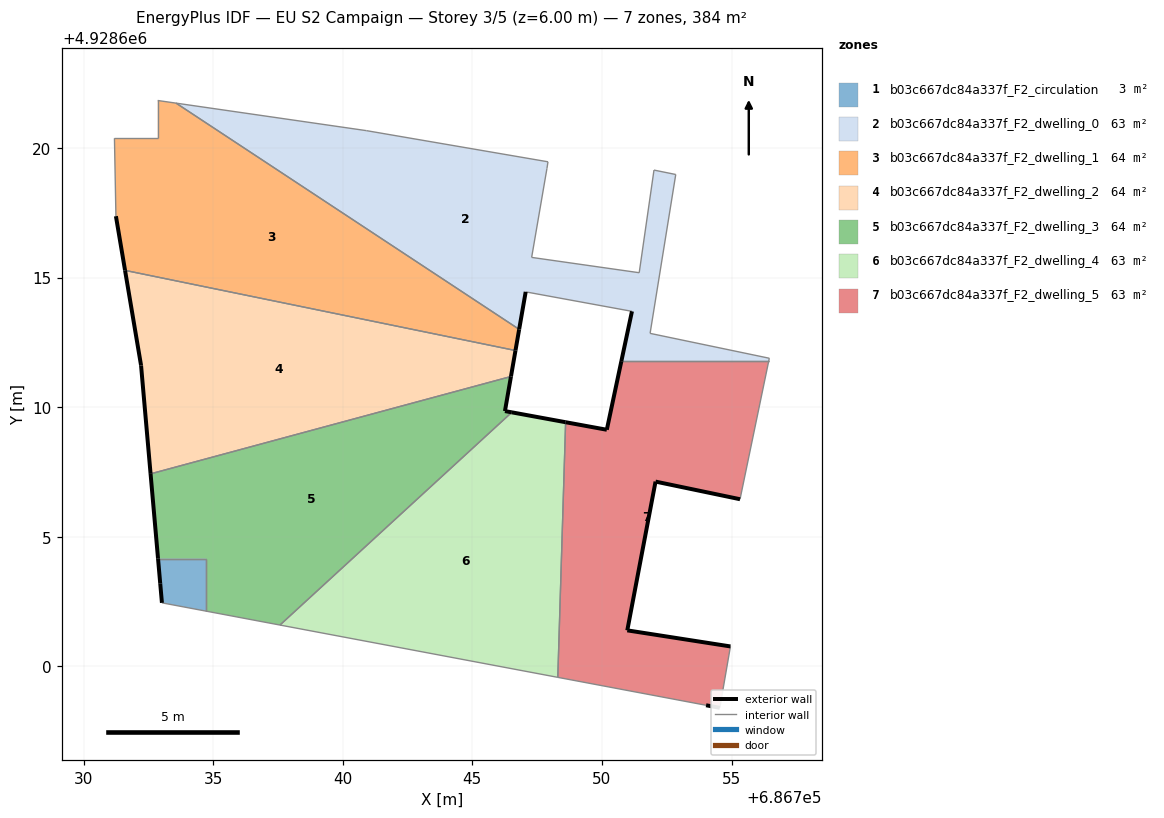
=== STOREY PLAN SPEC (per zone: floor XY polygon, exterior-wall plan segments, windows/doors) ===
zone 1: b03c667dc84a337f_F2_circulation  (3.3 m²)
  floor: (686734.73, 4928602.14) (686734.73, 4928604.16) (686732.87, 4928604.16) (686732.96, 4928603.19) (686733.02, 4928602.46)
  exterior wall: (686733.02, 4928602.46) – (686732.96, 4928603.19)  [0.7 m]
  exterior wall: (686732.96, 4928603.19) – (686732.87, 4928604.16)  [1.0 m]
  interior walls: 3
zone 2: b03c667dc84a337f_F2_dwelling_0  (63.3 m²)
  floor: (686756.44, 4928611.78) (686756.46, 4928611.89) (686751.86, 4928612.85) (686752.85, 4928618.98) (686752.01, 4928619.15) (686751.44, 4928615.19) (686747.29, 4928615.78) (686747.88, 4928619.21) (686747.92, 4928619.47) (686740.92, 4928620.67) (686733.57, 4928621.74) (686746.81, 4928613.01) (686747.06, 4928614.45) (686751.16, 4928613.70) (686750.75, 4928611.78)
  exterior wall: (686750.75, 4928611.78) – (686751.16, 4928613.70)  [2.0 m]
  exterior wall: (686747.06, 4928614.45) – (686746.81, 4928613.01)  [1.5 m]
  interior walls: 13
zone 3: b03c667dc84a337f_F2_dwelling_1  (63.9 m²)
  floor: (686746.67, 4928612.19) (686746.81, 4928613.01) (686733.57, 4928621.74) (686732.86, 4928621.84) (686732.86, 4928620.38) (686731.19, 4928620.38) (686731.25, 4928617.37) (686731.60, 4928615.28)
  exterior wall: (686746.81, 4928613.01) – (686746.67, 4928612.19)  [0.8 m]
  exterior wall: (686731.60, 4928615.28) – (686731.25, 4928617.37)  [2.1 m]
  interior walls: 6
zone 4: b03c667dc84a337f_F2_dwelling_2  (63.6 m²)
  floor: (686746.49, 4928611.19) (686746.67, 4928612.19) (686731.60, 4928615.28) (686732.22, 4928611.61) (686732.59, 4928607.43)
  exterior wall: (686746.67, 4928612.19) – (686746.49, 4928611.19)  [1.0 m]
  exterior wall: (686732.59, 4928607.43) – (686732.22, 4928611.61)  [4.2 m]
  exterior wall: (686732.22, 4928611.61) – (686731.60, 4928615.28)  [3.7 m]
  interior walls: 2
zone 5: b03c667dc84a337f_F2_dwelling_3  (63.9 m²)
  floor: (686746.52, 4928609.81) (686746.26, 4928609.85) (686746.49, 4928611.19) (686732.59, 4928607.43) (686732.87, 4928604.16) (686734.73, 4928604.16) (686734.73, 4928602.14) (686737.58, 4928601.60)
  exterior wall: (686746.49, 4928611.19) – (686746.26, 4928609.85)  [1.4 m]
  exterior wall: (686746.26, 4928609.85) – (686746.52, 4928609.81)  [0.3 m]
  exterior wall: (686732.87, 4928604.16) – (686732.59, 4928607.43)  [3.3 m]
  interior walls: 5
zone 6: b03c667dc84a337f_F2_dwelling_4  (63.3 m²)
  floor: (686748.30, 4928599.58) (686748.60, 4928609.42) (686746.52, 4928609.81) (686737.58, 4928601.60)
  exterior wall: (686746.52, 4928609.81) – (686748.60, 4928609.42)  [2.1 m]
  interior walls: 3
zone 7: b03c667dc84a337f_F2_dwelling_5  (62.8 m²)
  floor: (686754.55, 4928598.41) (686754.96, 4928600.77) (686750.98, 4928601.39) (686752.07, 4928607.13) (686755.33, 4928606.45) (686756.44, 4928611.78) (686750.75, 4928611.78) (686750.19, 4928609.13) (686748.60, 4928609.42) (686748.30, 4928599.58) (686754.02, 4928598.50)
  exterior wall: (686752.07, 4928607.13) – (686750.98, 4928601.39)  [5.8 m]
  exterior wall: (686750.98, 4928601.39) – (686754.96, 4928600.77)  [4.0 m]
  exterior wall: (686754.55, 4928598.41) – (686754.02, 4928598.50)  [0.5 m]
  exterior wall: (686748.60, 4928609.42) – (686750.19, 4928609.13)  [1.6 m]
  exterior wall: (686750.19, 4928609.13) – (686750.75, 4928611.78)  [2.7 m]
  exterior wall: (686755.33, 4928606.45) – (686752.07, 4928607.13)  [3.3 m]
  interior walls: 5

=== DERIVED (storey summary) ===
Building: EU S2 Campaign
Storey: 3 of 5  (floor level z = 6.00 m)
Storey gross floor area: 384.2 m²
Zones on this storey: 7
  - b03c667dc84a337f_F2_circulation: floor 3.3 m²; exterior wall 1.7 m (5.1 m²); WWR 0.0%
  - b03c667dc84a337f_F2_dwelling_0: floor 63.3 m²; exterior wall 3.4 m (10.3 m²); WWR 0.0%
  - b03c667dc84a337f_F2_dwelling_1: floor 63.9 m²; exterior wall 2.9 m (8.8 m²); WWR 0.0%
  - b03c667dc84a337f_F2_dwelling_2: floor 63.6 m²; exterior wall 8.9 m (26.8 m²); WWR 0.0%
  - b03c667dc84a337f_F2_dwelling_3: floor 63.9 m²; exterior wall 4.9 m (14.7 m²); WWR 0.0%
  - b03c667dc84a337f_F2_dwelling_4: floor 63.3 m²; exterior wall 2.1 m (6.3 m²); WWR 0.0%
  - b03c667dc84a337f_F2_dwelling_5: floor 62.8 m²; exterior wall 18.1 m (54.2 m²); WWR 0.0%
Zone adjacency (shared interzone walls):
  - b03c667dc84a337f_F2_circulation ↔ b03c667dc84a337f_F2_dwelling_3
  - b03c667dc84a337f_F2_dwelling_0 ↔ b03c667dc84a337f_F2_dwelling_1
  - b03c667dc84a337f_F2_dwelling_0 ↔ b03c667dc84a337f_F2_dwelling_5
  - b03c667dc84a337f_F2_dwelling_1 ↔ b03c667dc84a337f_F2_dwelling_2
  - b03c667dc84a337f_F2_dwelling_2 ↔ b03c667dc84a337f_F2_dwelling_3
  - b03c667dc84a337f_F2_dwelling_3 ↔ b03c667dc84a337f_F2_dwelling_4
  - b03c667dc84a337f_F2_dwelling_4 ↔ b03c667dc84a337f_F2_dwelling_5